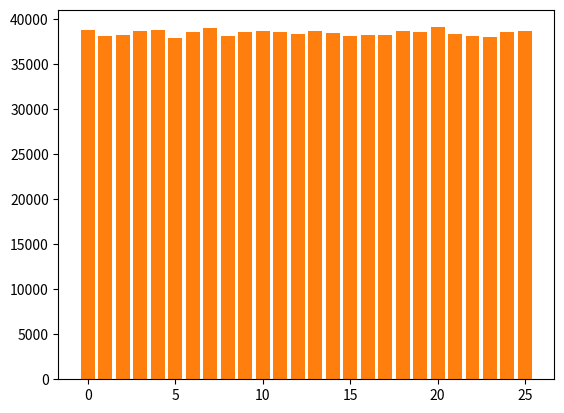

Python code for this plot:
import matplotlib.pyplot as plt
import numpy as np
import pandas as pd

eng_freq = {
    "a": 8.167,
    "b": 1.492,
    "c": 2.782,
    "d": 4.253,
    "e": 12.702,
    "f": 2.228,
    "g": 2.015,
    "h": 6.094,
    "i": 6.966,
    "j": 0.153,
    "k": 0.772,
    "l": 4.025,
    "m": 2.406,
    "n": 6.749,
    "o": 7.507,
    "p": 1.929,
    "q": 0.095,
    "r": 5.987,
    "s": 6.327,
    "t": 9.056,
    "u": 2.758,
    "v": 0.978,
    "w": 2.360,
    "x": 0.150,
    "y": 1.974,
    "z": 0.074}

def meas(fs):
    """Single number measure to check how close to frequencies of english

    for correct freqs get 0.065
    for uniform on letters get 0.038
    """
    return sum((f/100)**2 for f in fs)


meas(eng_freq.values())
meas([100/26 for _ in range(26)])

freqs = list(eng_freq.values())

def barplot(freqs):
    plt.bar(np.arange(len(freqs)), freqs)

barplot(freqs)

def rot_freqs(freqs, ct):
    return freqs[ct:] + freqs[:ct]

def mixin_freqs(fs, freqs, ct):
    return np.array([x + y for x, y in zip(fs, rot_freqs(freqs, ct))])


import random
fs = np.array(freqs)
idxs = []
for i in range(10_000):
    print(meas((100 * fs) / sum(fs)))
    idx = random.randrange(0, 26)
    idxs.append(idx)
    fs = mixin_freqs(fs, freqs, idx)
print(meas((100 * fs) / sum(fs)))
barplot(fs)
